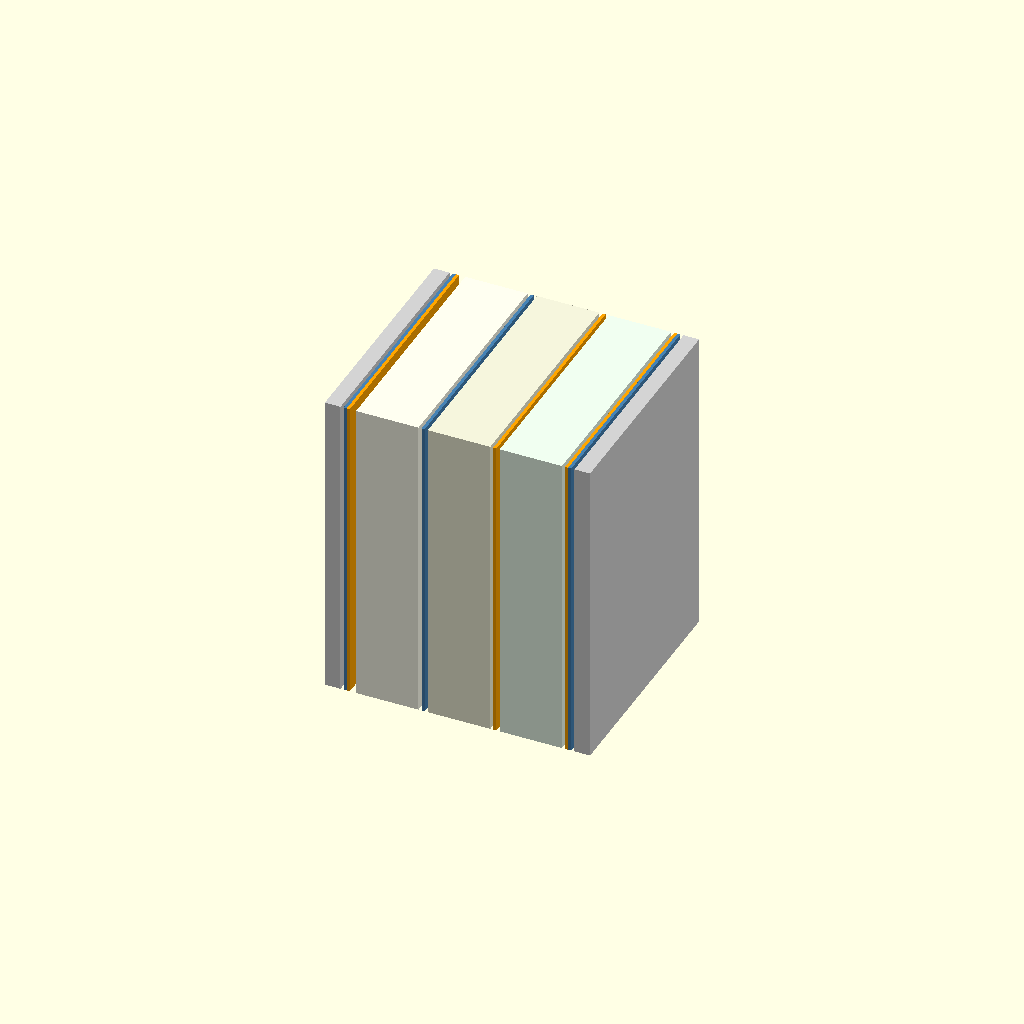
Cell 1: the model at its default parameters.
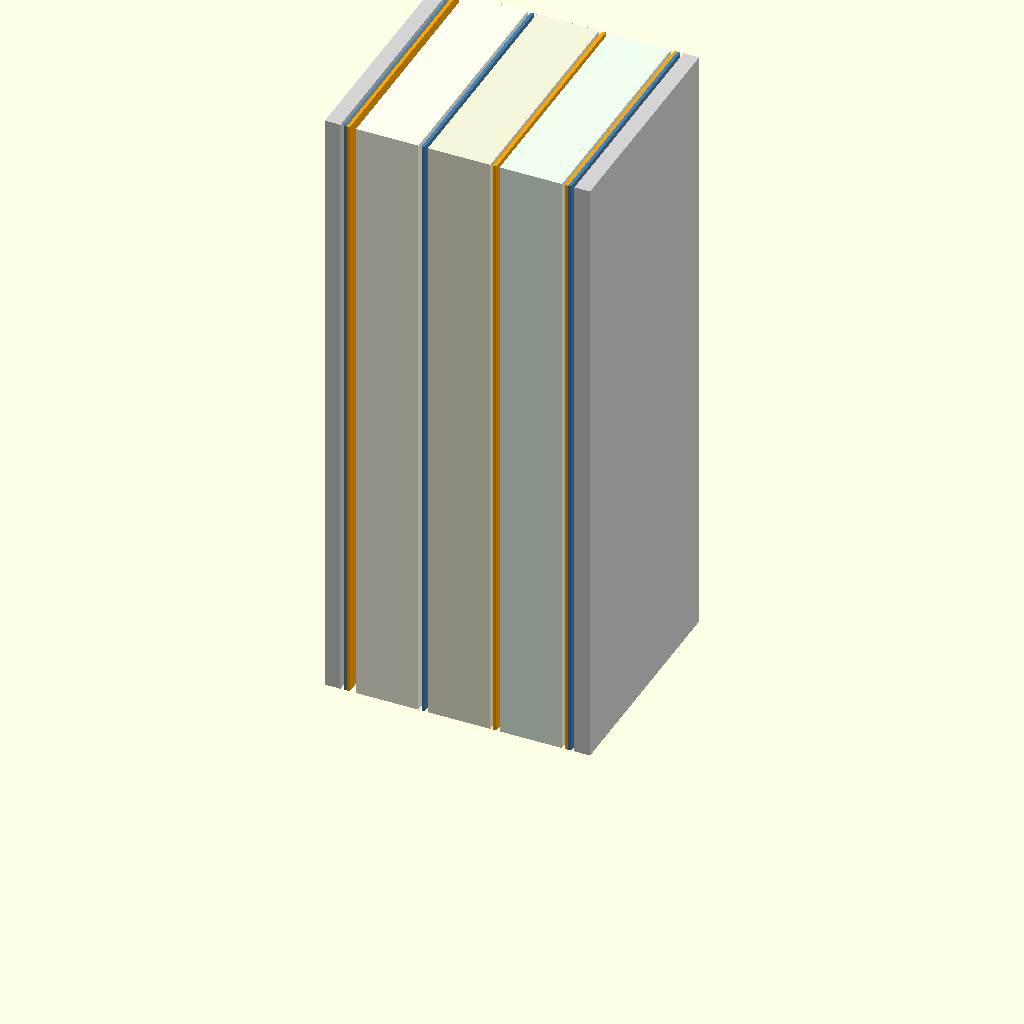
Cell 2 — ch set to 800, the other parameters unchanged.
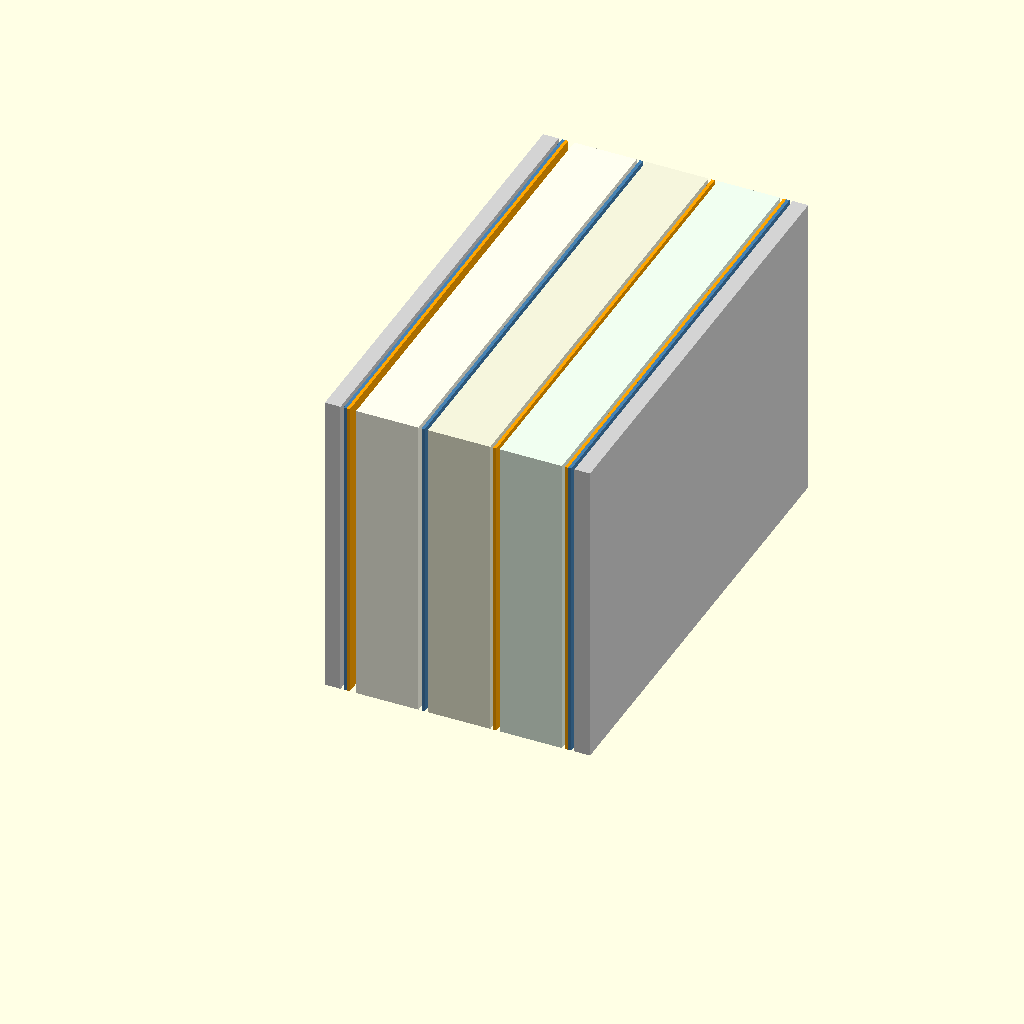
Cell 3: cw = 600 (everything else at default).
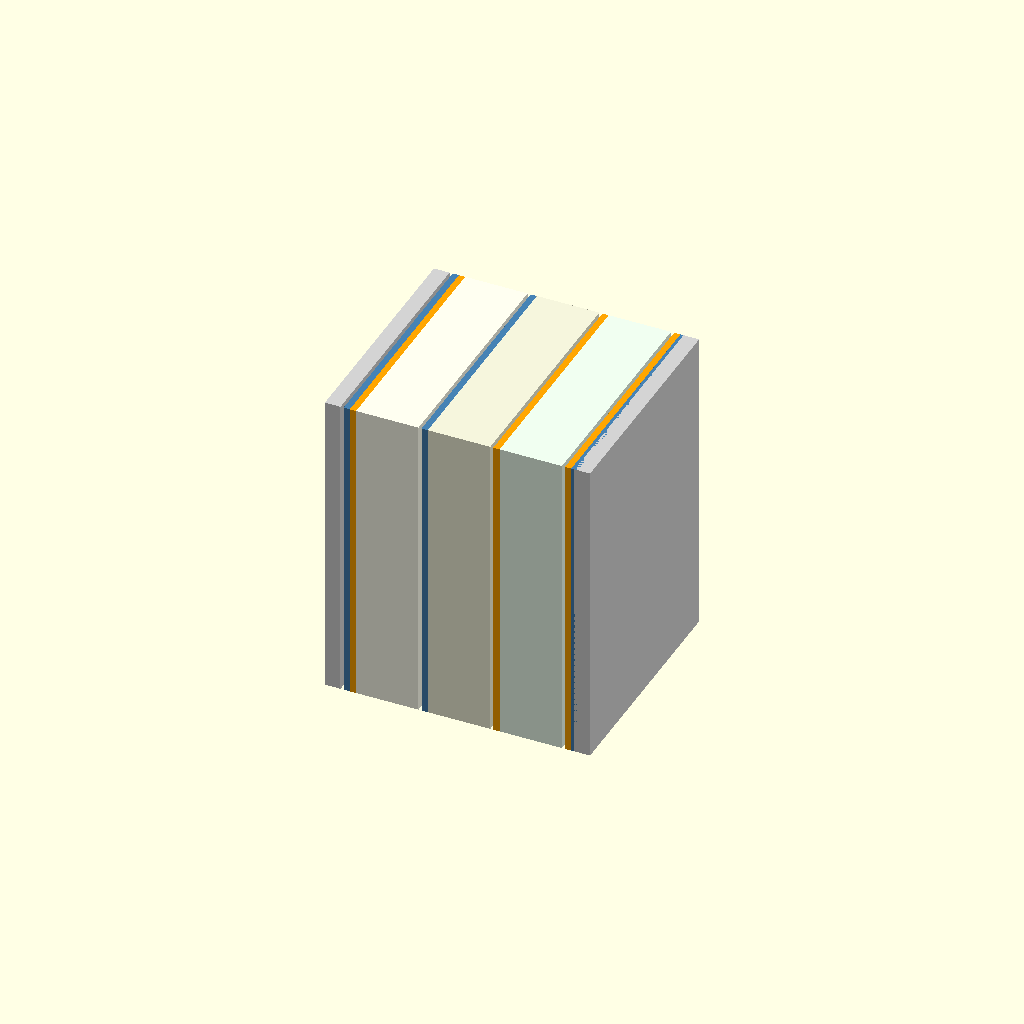
Cell 4: the same model with mem = 8.
All cells are drawn from one camera (rotation 55°, 0°, 25°, orthographic, colour scheme Cornfield), so only the parameter changes between them.
The OpenSCAD source (models/openscad/detail/bmed_cell.scad):
// One BMED repeating unit: BASE | CEM | SALT | AEM | ACID, BPM at the ends.
include <../params.scad>;

ch = 400;
cw = 300;
gap = 8;
mem = 4;

module plate(c) color(c) cube([mem, cw, ch]);

module unit() {
    x = 0;
    color("lightgray") cube([20, cw, ch]);                 // cathode end
    translate([24, 0, 0]) plate("steelblue");              // BPM CEL toward cathode
    translate([24+mem, 0, 0]) color("orange") cube([mem, cw, ch]); // BPM AEL
    translate([40, 0, 0]) color("ivory") cube([80, cw, ch]); // BASE
    translate([124, 0, 0]) plate("steelblue");             // CEM
    translate([132, 0, 0]) color("beige") cube([80, cw, ch]); // SALT
    translate([216, 0, 0]) plate("orange");                 // AEM
    translate([224, 0, 0]) color("honeydew") cube([80, cw, ch]); // ACID
    translate([308, 0, 0]) color("orange") cube([mem, cw, ch]);
    translate([308+mem, 0, 0]) plate("steelblue");         // BPM, CEL toward next cathode
    translate([320, 0, 0]) color("lightgray") cube([20, cw, ch]);
}

unit();
Customizer parameters (derived from the source; name, type, default, range or options):
ch: number, default 400
cw: number, default 300
gap: number, default 8
mem: number, default 4
